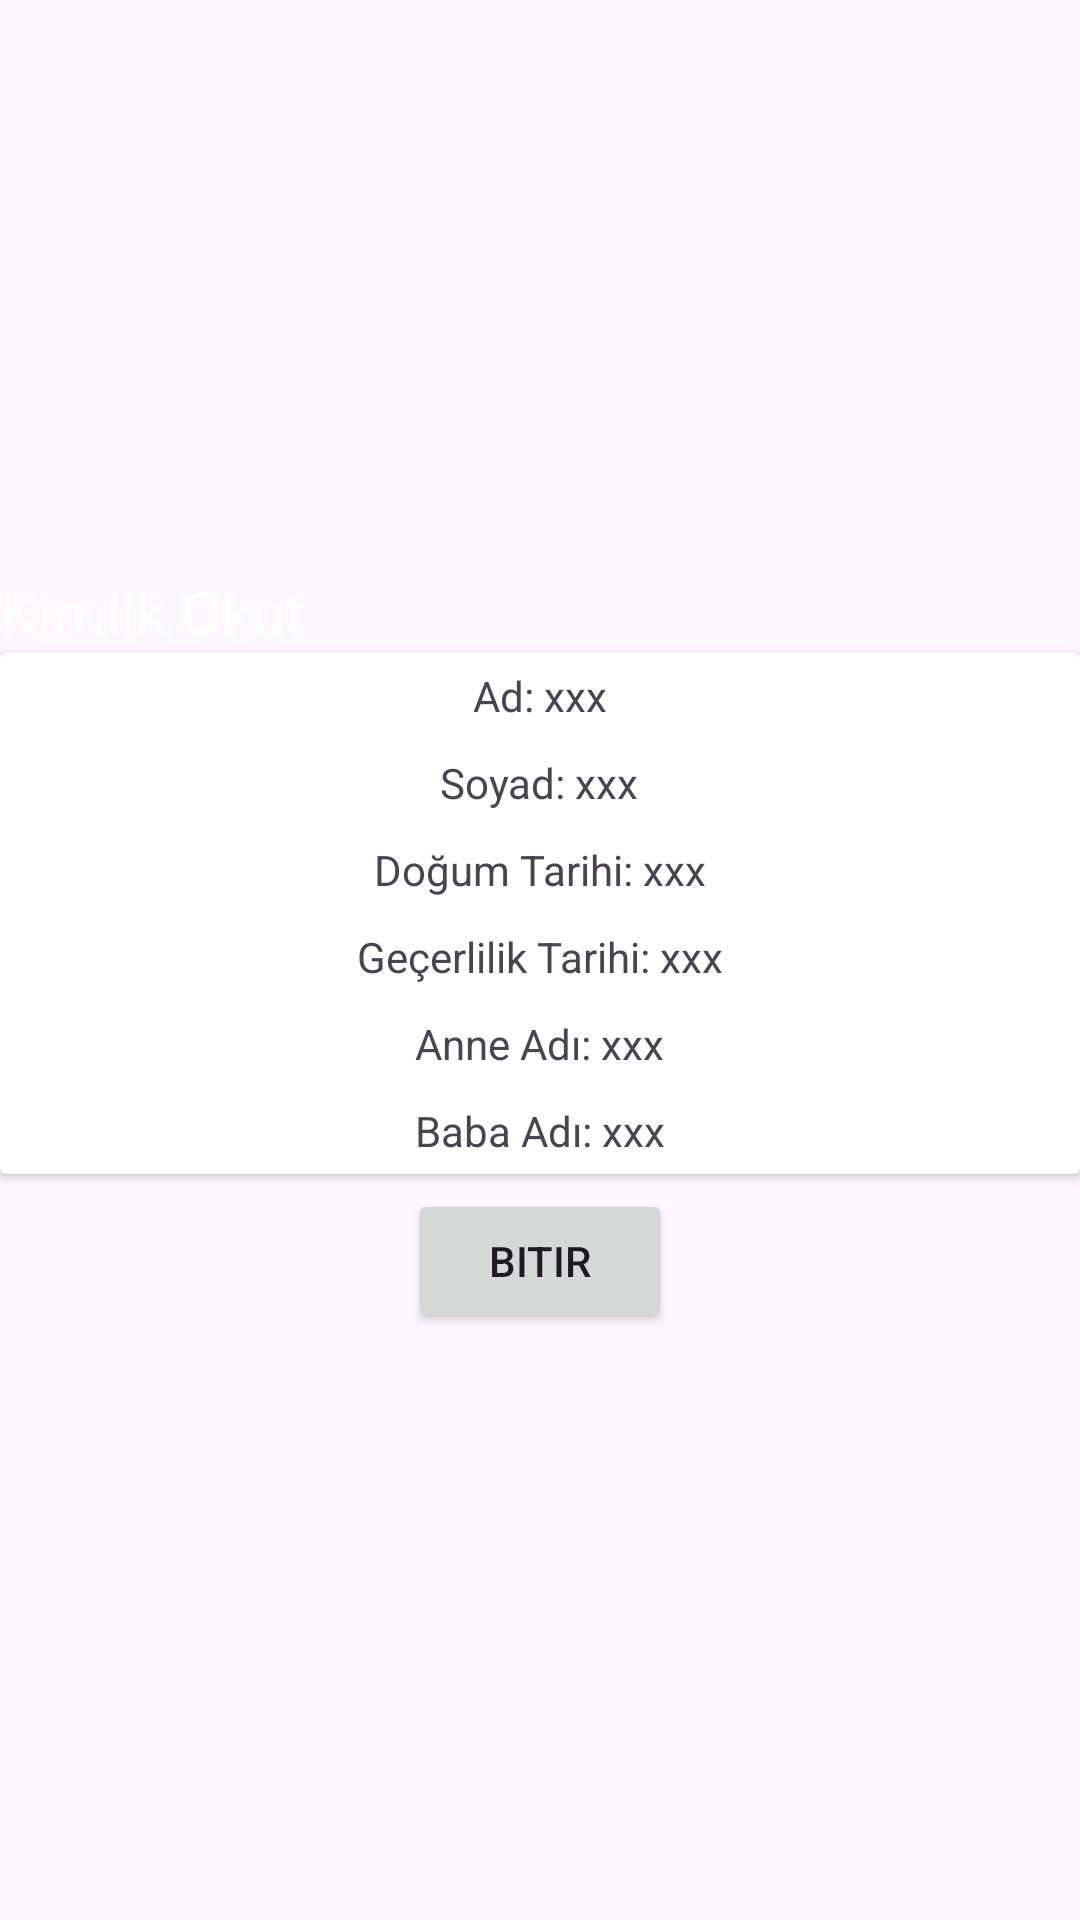

Reconstruct the res/layout file that produces this screen, plus the resources it refers to.
<!-- AndroidManifest.xml: application theme Theme.NfcReader -->
<!-- res/layout/fragment_nfc_reader.xml -->
<?xml version="1.0" encoding="utf-8"?>
<LinearLayout xmlns:android="http://schemas.android.com/apk/res/android"
    android:layout_width="match_parent"
    android:orientation="vertical"
    android:gravity="center"
    android:layout_height="match_parent">


    <TextView
        android:textColor="@android:color/white"
        android:text="Kimlik Okut"
        android:layout_width="match_parent"
        android:layout_height="wrap_content"
        android:textSize="20sp"/>

    <androidx.cardview.widget.CardView
        android:layout_width="match_parent"
        android:layout_height="wrap_content">
        <LinearLayout
            android:layout_width="match_parent"
            android:layout_height="wrap_content"
            android:gravity="center"
            android:orientation="vertical">
            <TextView
                android:layout_width="wrap_content"
                android:layout_height="wrap_content"
                android:layout_margin="5dp"
                android:text="Ad: xxx"/>

            <TextView
                android:layout_width="wrap_content"
                android:layout_height="wrap_content"
                android:layout_margin="5dp"
                android:text="Soyad: xxx"/>

            <TextView
                android:layout_width="wrap_content"
                android:layout_height="wrap_content"
                android:layout_margin="5dp"
                android:text="Doğum Tarihi: xxx"/>

            <TextView
                android:layout_width="wrap_content"
                android:layout_height="wrap_content"
                android:layout_margin="5dp"
                android:text="Geçerlilik Tarihi: xxx"/>

            <TextView
                android:layout_width="wrap_content"
                android:layout_height="wrap_content"
                android:layout_margin="5dp"
                android:text="Anne Adı: xxx"/>

            <TextView
                android:layout_width="wrap_content"
                android:layout_height="wrap_content"
                android:layout_margin="5dp"
                android:text="Baba Adı: xxx"/>


        </LinearLayout>


    </androidx.cardview.widget.CardView>

    <Button
        android:id="@+id/finishBtn"
        android:layout_margin="5dp"
        android:layout_width="wrap_content"
        android:layout_height="wrap_content"
        android:text="Bitir" />

</LinearLayout>
<!-- resources referenced by this layout -->
<resources>
  <style name="Theme.NfcReader" parent="Base.Theme.NfcReader" />
  <style name="Base.Theme.NfcReader" parent="Theme.Material3.DayNight.NoActionBar">
          
          
      </style>
</resources>
